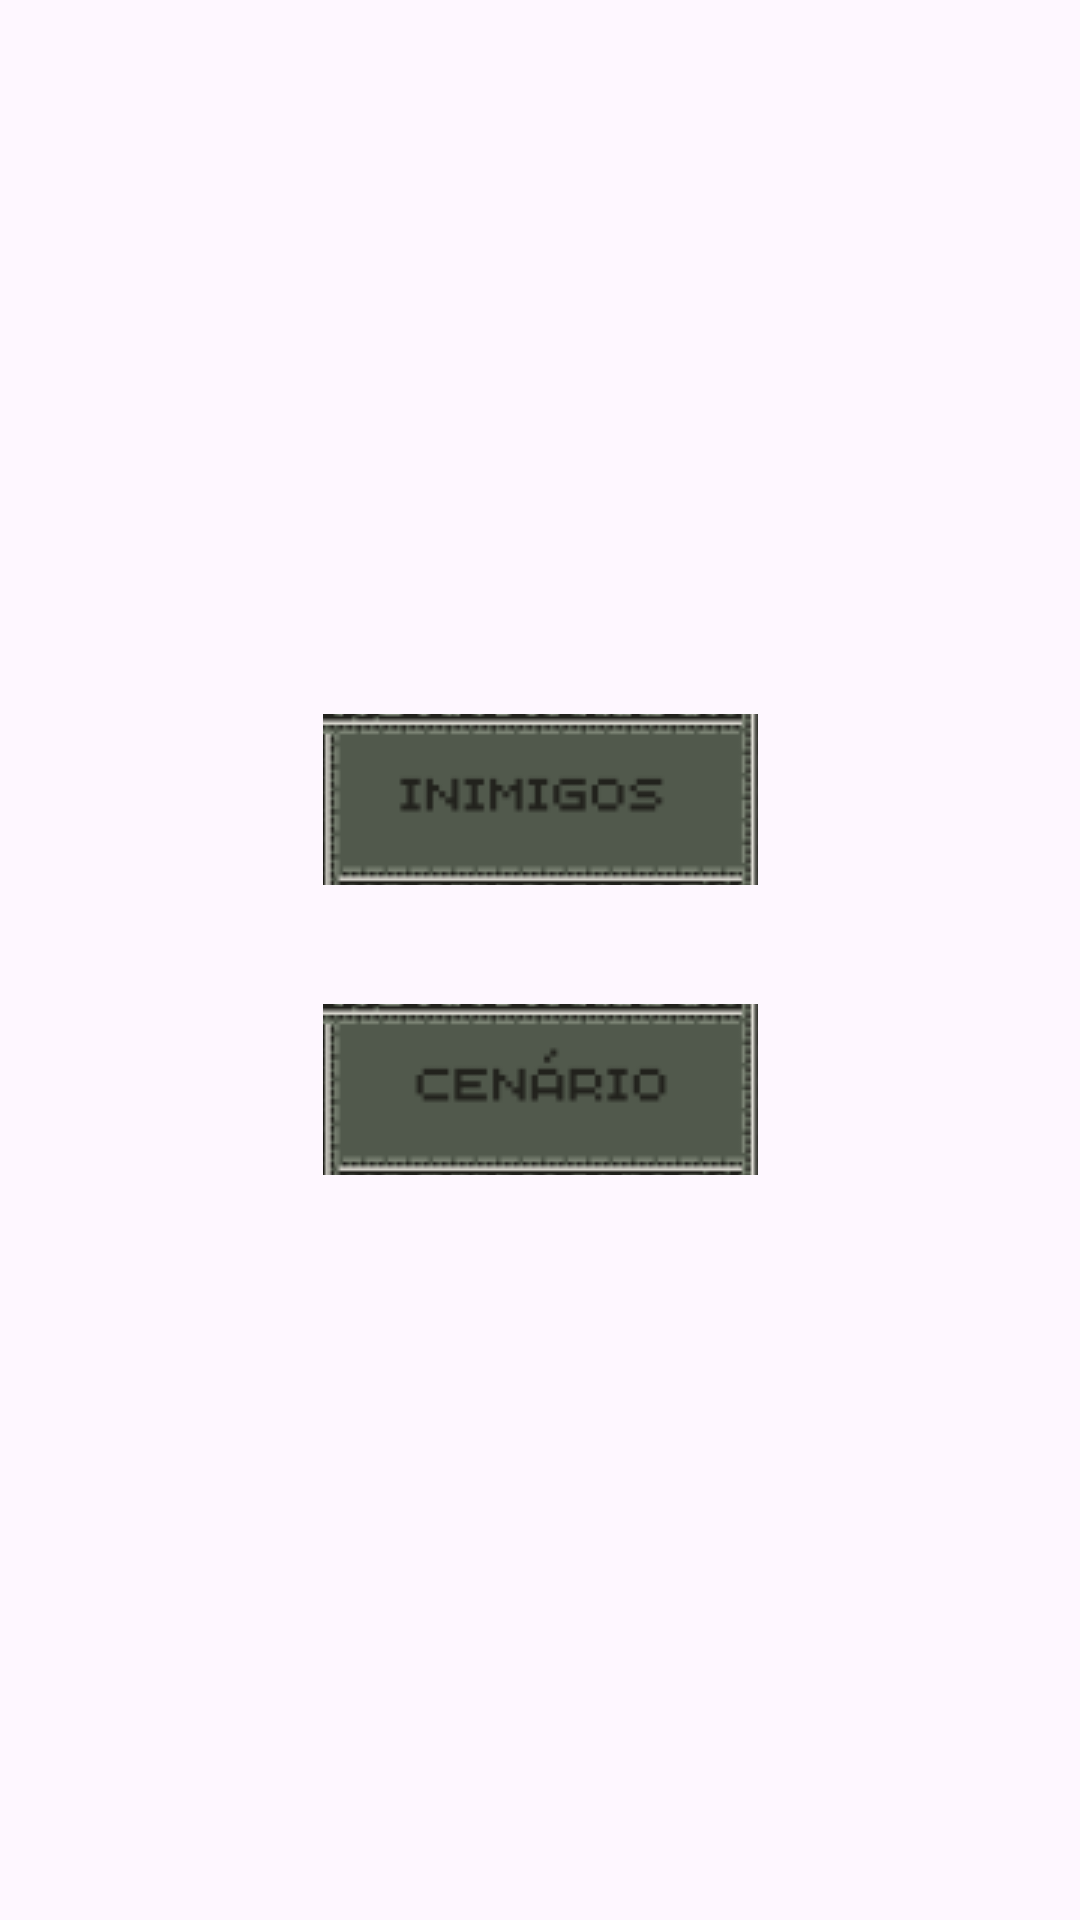

Android layout source for this screen:
<!-- AndroidManifest.xml: application theme Base.Theme.Dualidades -->
<!-- res/layout/activity_fase1.xml -->
<?xml version="1.0" encoding="utf-8"?>
<androidx.constraintlayout.widget.ConstraintLayout xmlns:android="http://schemas.android.com/apk/res/android"
    xmlns:app="http://schemas.android.com/apk/res-auto"
    xmlns:tools="http://schemas.android.com/tools"
    android:layout_width="match_parent"
    android:layout_height="match_parent"
    android:background="@drawable/cenario1"
    tools:context=".fase1">


    <ImageButton
        android:id="@+id/imageButton"
        android:layout_width="145dp"
        android:layout_height="57dp"
        android:contentDescription="@string/Cenario"
        android:onClick="IrParaTelaCenario"
        app:layout_constraintBottom_toBottomOf="parent"
        app:layout_constraintEnd_toEndOf="parent"
        app:layout_constraintStart_toStartOf="parent"
        app:layout_constraintTop_toTopOf="parent"
        app:layout_constraintVertical_bias="0.574"
        app:srcCompat="@drawable/btncenario1" />

    <ImageButton
        android:id="@+id/imageButton6"
        android:layout_width="145dp"
        android:layout_height="57dp"
        android:contentDescription="@string/Inimigos"
        android:onClick="IrParaTelaInimigo"
        app:layout_constraintBottom_toBottomOf="parent"
        app:layout_constraintEnd_toEndOf="parent"
        app:layout_constraintStart_toStartOf="parent"
        app:layout_constraintTop_toTopOf="parent"
        app:layout_constraintVertical_bias="0.408"
        app:srcCompat="@drawable/btninimi1" />

</androidx.constraintlayout.widget.ConstraintLayout>
<!-- resources referenced by this layout -->
<resources>
  <!-- drawable btncenario1: png bitmap (drawable, 5475 bytes) -->
  <!-- drawable btninimi1: png bitmap (drawable, 5601 bytes) -->
  <string name="Cenario">Cenario</string>
  <string name="Inimigos">Inimigos</string>
  <style name="Base.Theme.Dualidades" parent="Theme.Material3.DayNight.NoActionBar">
          
          
      </style>
</resources>
